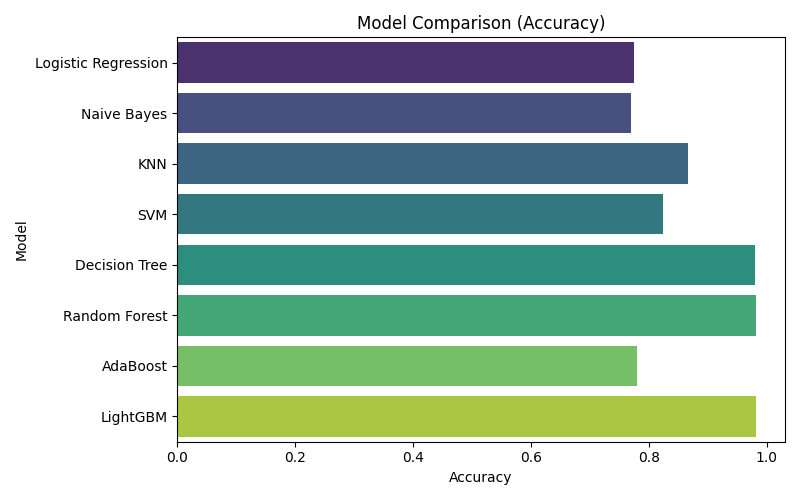

The data file committed next to this chart (first rows):
Model, Accuracy
Logistic Regression, 0.7744
Naive Bayes, 0.769
KNN, 0.8664
SVM, 0.8249
Decision Tree, 0.9801
Random Forest, 0.9819
AdaBoost, 0.7798
LightGBM, 0.9819
